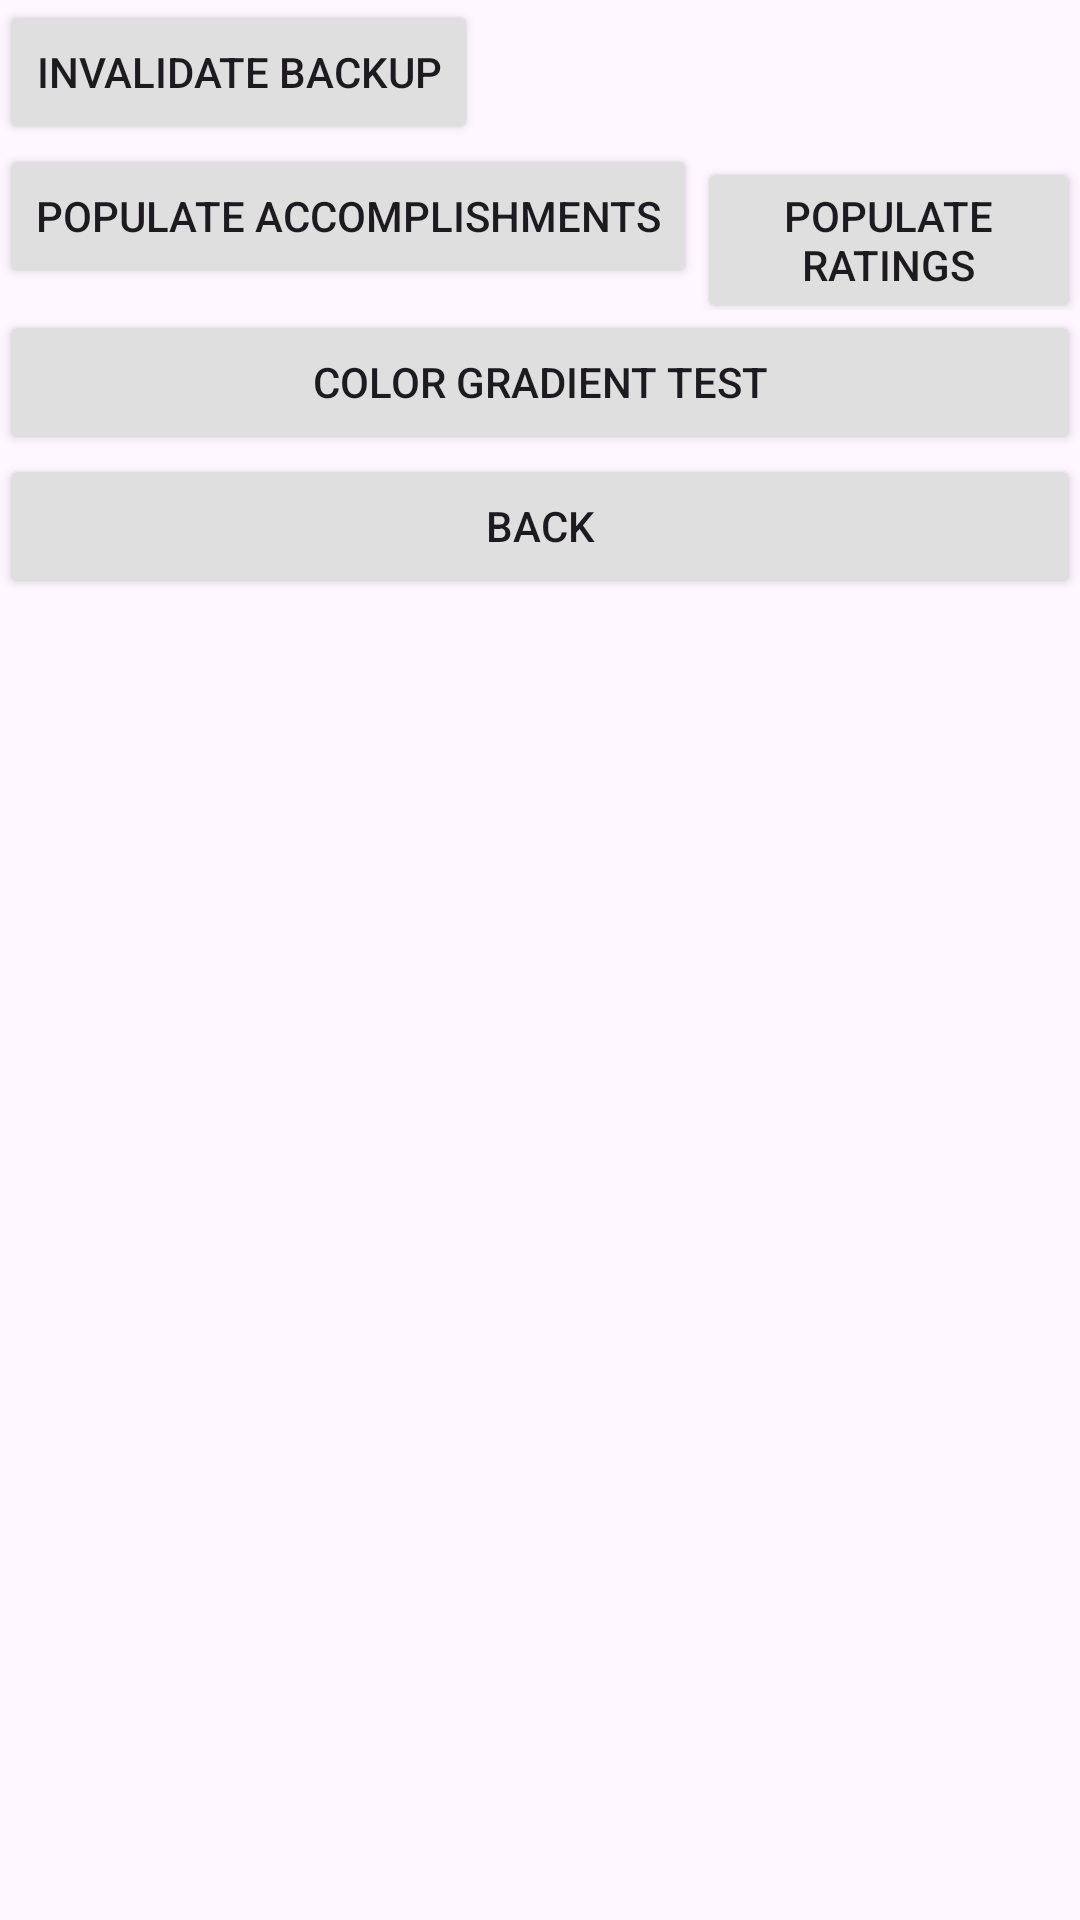

Here is an Android app screen rendered from its layout file. Give the layout XML and the strings, colors and styles it references.
<!-- AndroidManifest.xml: activity theme AppTheme -->
<!-- res/layout/activity_debug.xml -->
<?xml version="1.0" encoding="utf-8"?>
<LinearLayout xmlns:android="http://schemas.android.com/apk/res/android"
    xmlns:tools="http://schemas.android.com/tools"
    android:id="@+id/debugLayout"
    android:layout_width="match_parent"
    android:layout_height="match_parent"
    android:orientation="vertical"
    tools:context=".ui.activities.DebugActivity">

    <LinearLayout
        android:layout_width="match_parent"
        android:layout_height="wrap_content"
        android:orientation="horizontal">

        <Button
            android:id="@+id/debugInvalidateBackupTime"
            android:layout_width="wrap_content"
            android:layout_height="wrap_content"
            android:text="@string/debug_invalidate_backup" />

    </LinearLayout>

    <LinearLayout
        android:layout_width="match_parent"
        android:layout_height="wrap_content"
        android:orientation="horizontal">

        <Button
            android:id="@+id/debug_populate_accomplishments"
            android:layout_width="wrap_content"
            android:layout_height="wrap_content"
            android:text="@string/debug_populate_accomplishments" />

        <Button
            android:id="@+id/debug_populate_ratings"
            android:layout_width="0dp"
            android:layout_height="wrap_content"
            android:layout_weight="1"
            android:text="@string/debug_populate_ratings" />
    </LinearLayout>

    <LinearLayout
        android:layout_width="match_parent"
        android:layout_height="wrap_content"
        android:orientation="horizontal">

        <Button
            android:id="@+id/debug_color_test"
            android:layout_width="wrap_content"
            android:layout_height="wrap_content"
            android:layout_weight="1"
            android:text="Color gradient test" />
    </LinearLayout>

    <LinearLayout
        android:layout_width="match_parent"
        android:layout_height="wrap_content"
        android:orientation="horizontal">

        <Button
            android:id="@+id/debugBack"
            android:layout_width="wrap_content"
            android:layout_height="wrap_content"
            android:layout_weight="1"
            android:text="@string/debug_back" />
    </LinearLayout>

</LinearLayout>
<!-- resources referenced by this layout -->
<resources>
  <string name="debug_back">Back</string>
  <string name="debug_invalidate_backup">Invalidate backup</string>
  <string name="debug_populate_accomplishments">Populate Accomplishments</string>
  <string name="debug_populate_ratings">Populate Ratings</string>
  <style name="AppTheme" parent="Theme.AppCompat.DayNight.DarkActionBar">
          
          <item name="colorPrimary">@color/colorPrimary</item>
          <item name="colorPrimaryDark">@color/colorPrimaryDark</item>
          <item name="colorAccent">@color/colorAccent</item>
          <item name="android:buttonStyle">@style/AppTheme.ButtonTheme</item>
      </style>
  <color name="colorPrimary">#3E226E</color>
  <color name="colorPrimaryDark">#341D5E</color>
  <style name="AppTheme.ButtonTheme" parent="Widget.AppCompat.Button">
          <item name="android:backgroundTint">@color/colorButtonBg</item>
      </style>
  <color name="colorButtonBg">#DFDFDF</color>
  <!-- not gathered from this repository: default colours our renderer supplied (Android Studio template values) -->
  <color name="colorAccent">#FF03DAC5</color>
</resources>
